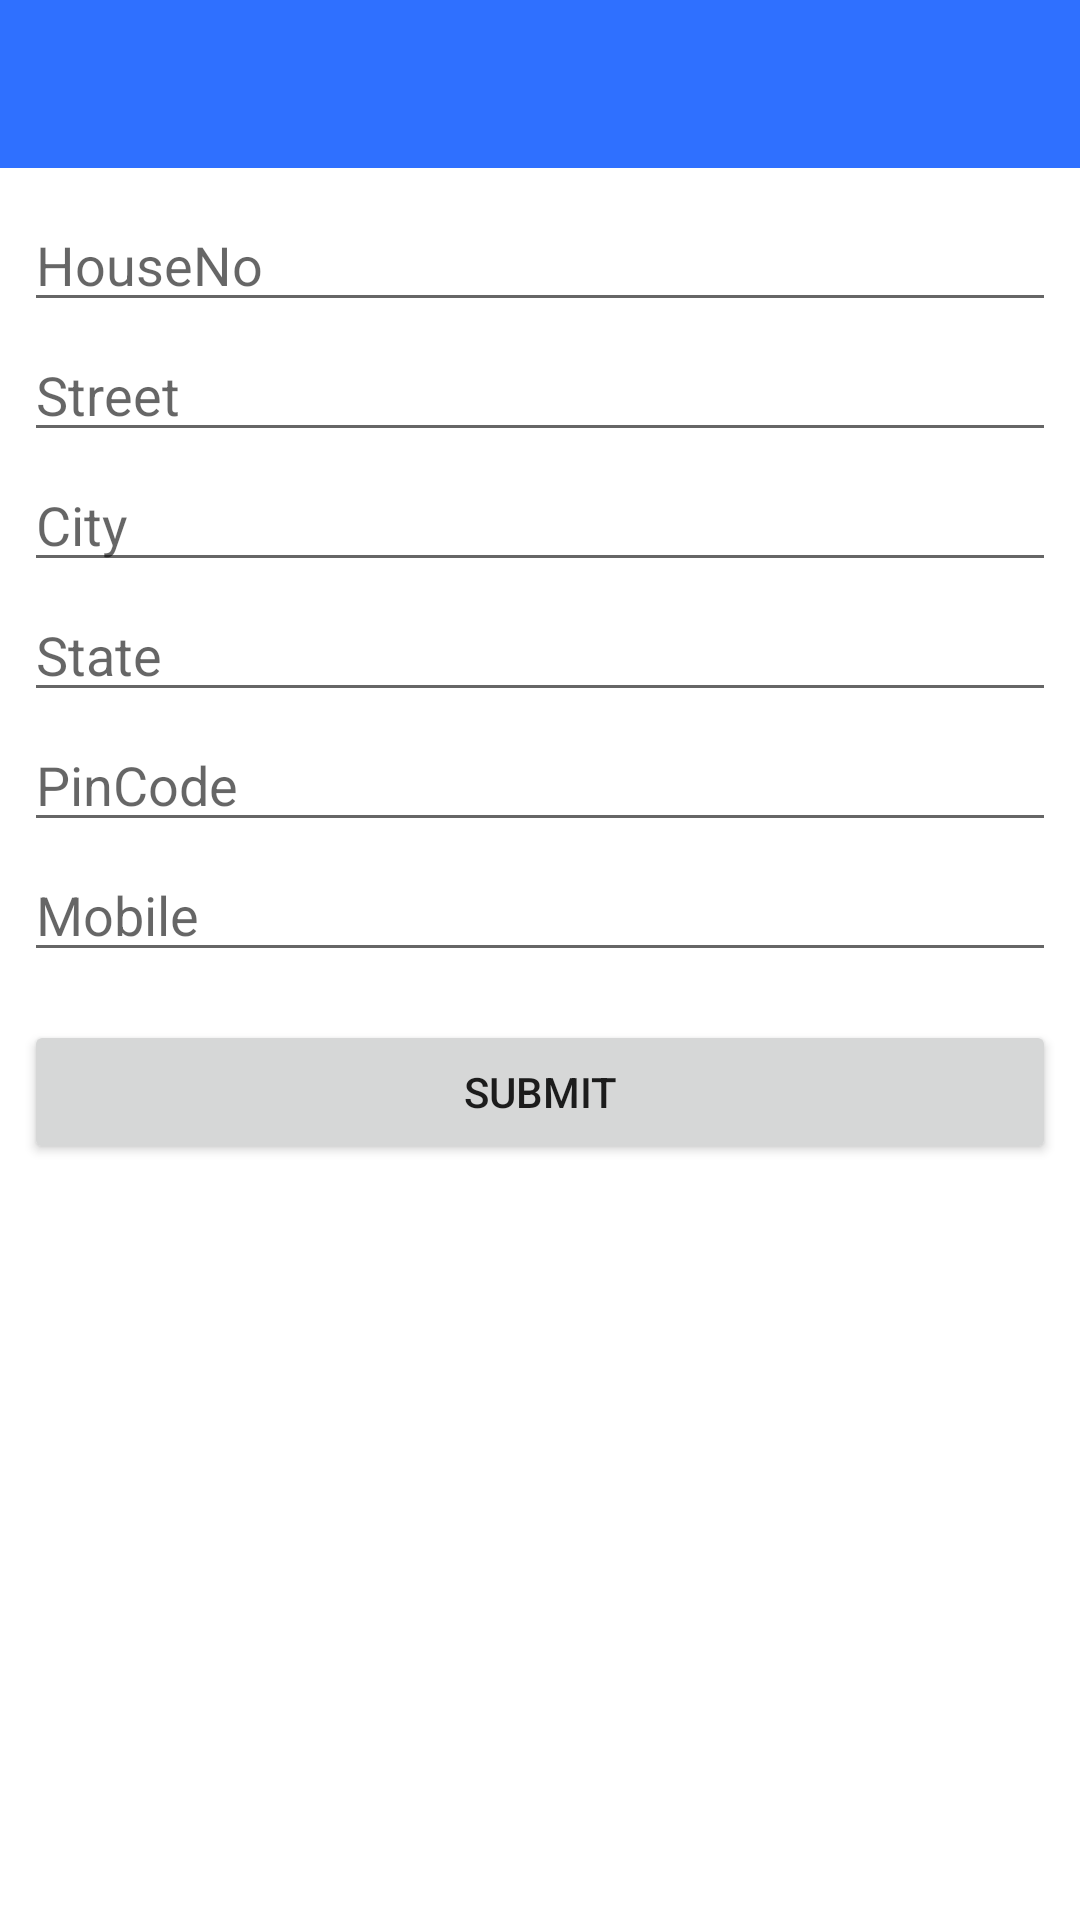

Reconstruct the res/layout file that produces this screen, plus the resources it refers to.
<!-- AndroidManifest.xml: application theme Theme.BookStore -->
<!-- res/layout/fragment_address_edit.xml -->
<?xml version="1.0" encoding="utf-8"?>

<androidx.constraintlayout.widget.ConstraintLayout xmlns:android="http://schemas.android.com/apk/res/android"
    xmlns:app="http://schemas.android.com/apk/res-auto"
    xmlns:tools="http://schemas.android.com/tools"
    android:layout_width="match_parent"
    android:layout_height="match_parent"
    android:orientation="vertical"
    tools:context=".UI.Fragments.AddressEditFragment">

    <androidx.appcompat.widget.Toolbar
        android:id="@+id/address_edit_toolbar"
        android:layout_width="match_parent"
        android:layout_height="?attr/actionBarSize"
        android:background="?attr/colorPrimary"
        android:minHeight="?attr/actionBarSize"
        android:theme="?attr/actionBarTheme"
        app:layout_constraintStart_toStartOf="parent"
        app:layout_constraintEnd_toEndOf="parent"
        app:layout_constraintTop_toTopOf="parent"
        app:popupTheme="@style/ThemeOverlay.AppCompat.Light" />

    <EditText
        android:id="@+id/address_house_no"
        android:layout_width="0dp"
        android:layout_height="wrap_content"
        android:ems="10"
        android:inputType="textPostalAddress"
        app:layout_constraintStart_toStartOf="parent"
        app:layout_constraintEnd_toEndOf="parent"
        app:layout_constraintTop_toBottomOf="@+id/address_edit_toolbar"
        android:layout_marginTop="10dp"
        android:layout_marginBottom="2dp"
        android:layout_marginEnd="8dp"
        android:layout_marginStart="8dp"
        android:hint="@string/houseno" />

    <EditText
        android:id="@+id/address_street"
        android:layout_width="0dp"
        android:layout_height="wrap_content"
        android:ems="10"
        app:layout_constraintStart_toStartOf="parent"
        app:layout_constraintEnd_toEndOf="parent"
        app:layout_constraintTop_toBottomOf="@+id/address_house_no"
        android:layout_marginTop="2dp"
        android:layout_marginBottom="2dp"
        android:layout_marginEnd="8dp"
        android:layout_marginStart="8dp"
        android:inputType="textPersonName"
        android:hint="@string/street" />

    <EditText
        android:id="@+id/address_city"
        android:layout_width="0dp"
        android:layout_height="wrap_content"
        android:ems="10"
        android:hint="@string/city"
        app:layout_constraintStart_toStartOf="parent"
        app:layout_constraintEnd_toEndOf="parent"
        app:layout_constraintTop_toBottomOf="@+id/address_street"
        android:layout_marginTop="2dp"
        android:layout_marginBottom="2dp"
        android:layout_marginEnd="8dp"
        android:layout_marginStart="8dp"
        android:inputType="textPersonName" />

    <EditText
        android:id="@+id/address_state"
        android:layout_width="0dp"
        android:layout_height="wrap_content"
        android:ems="10"
        android:hint="@string/state"
        app:layout_constraintStart_toStartOf="parent"
        app:layout_constraintEnd_toEndOf="parent"
        app:layout_constraintTop_toBottomOf="@+id/address_city"
        android:inputType="textPersonName"
        android:layout_marginTop="2dp"
        android:layout_marginBottom="2dp"
        android:layout_marginEnd="8dp"
        android:layout_marginStart="8dp"/>

    <EditText
        android:id="@+id/address_pincode"
        android:layout_width="0dp"
        android:layout_height="wrap_content"
        android:ems="10"
        android:hint="@string/pincode"
        app:layout_constraintStart_toStartOf="parent"
        app:layout_constraintEnd_toEndOf="parent"
        app:layout_constraintTop_toBottomOf="@+id/address_state"
        android:layout_marginTop="2dp"
        android:layout_marginBottom="2dp"
        android:layout_marginEnd="8dp"
        android:layout_marginStart="8dp"
        android:inputType="phone" />

    <EditText
        android:id="@+id/address_mobile"
        android:layout_width="0dp"
        android:layout_height="wrap_content"
        android:ems="10"
        android:hint="@string/mobile"
        android:inputType="phone"
        app:layout_constraintEnd_toEndOf="parent"
        app:layout_constraintStart_toStartOf="parent"
        app:layout_constraintTop_toBottomOf="@+id/address_pincode"
        android:layout_marginTop="2dp"
        android:layout_marginBottom="2dp"
        android:layout_marginEnd="8dp"
        android:layout_marginStart="8dp"/>

    <Button
        android:id="@+id/address_submit"
        android:layout_width="0dp"
        android:layout_height="wrap_content"
        android:layout_marginTop="16dp"
        android:text="@string/submit"
        app:layout_constraintBottom_toBottomOf="parent"
        app:layout_constraintEnd_toEndOf="parent"
        app:layout_constraintHorizontal_bias="0.0"
        app:layout_constraintStart_toStartOf="parent"
        app:layout_constraintTop_toBottomOf="@+id/address_mobile"
        app:layout_constraintVertical_bias="0.0"
        android:layout_marginBottom="2dp"
        android:layout_marginEnd="8dp"
        android:layout_marginStart="8dp"/>

</androidx.constraintlayout.widget.ConstraintLayout>
<!-- resources referenced by this layout -->
<resources>
  <string name="city">City</string>
  <string name="houseno">HouseNo</string>
  <string name="mobile">Mobile</string>
  <string name="pincode">PinCode</string>
  <string name="state">State</string>
  <string name="street">Street</string>
  <string name="submit">Submit</string>
  <style name="Theme.BookStore" parent="Theme.MaterialComponents.DayNight.DarkActionBar">
          
          <item name="colorPrimary">@color/dodger_blue</item>
          <item name="colorOnPrimary">@color/blue</item>
          
          <item name="colorSecondary">@color/teal_200</item>
          <item name="colorSecondaryVariant">@color/teal_700</item>
          <item name="colorOnSecondary">@color/black</item>
          
          <item name="android:statusBarColor" tools:targetApi="l">@color/blue</item>
          
      </style>
  <color name="dodger_blue">#2F70FF</color>
  <color name="blue">#0000FF</color>
  <color name="teal_200">#FF03DAC5</color>
  <color name="teal_700">#FF018786</color>
  <color name="black">#FF000000</color>
</resources>
